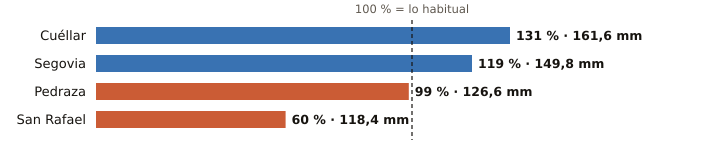

Source data for this figure (header and first rows):
estacion, provincia, indicativo, mm_otono, referencia_mm, pct, periodo_referencia, hasta, hora
Cuéllar, Segovia, 2192C, 161.6, 123.1, 131, 2009-2025, 2026-11-24, 8
Segovia, Segovia, 2465, 149.8, 125.6, 119, 1991-2020, 2026-11-24, 9
Pedraza, Segovia, 2182C, 126.6, 127.6, 99, 2008-2025, 2026-11-24, 5
San Rafael, Segovia, 2471Y, 118.4, 198.7, 60, 2003-2025, 2026-11-24, 4
